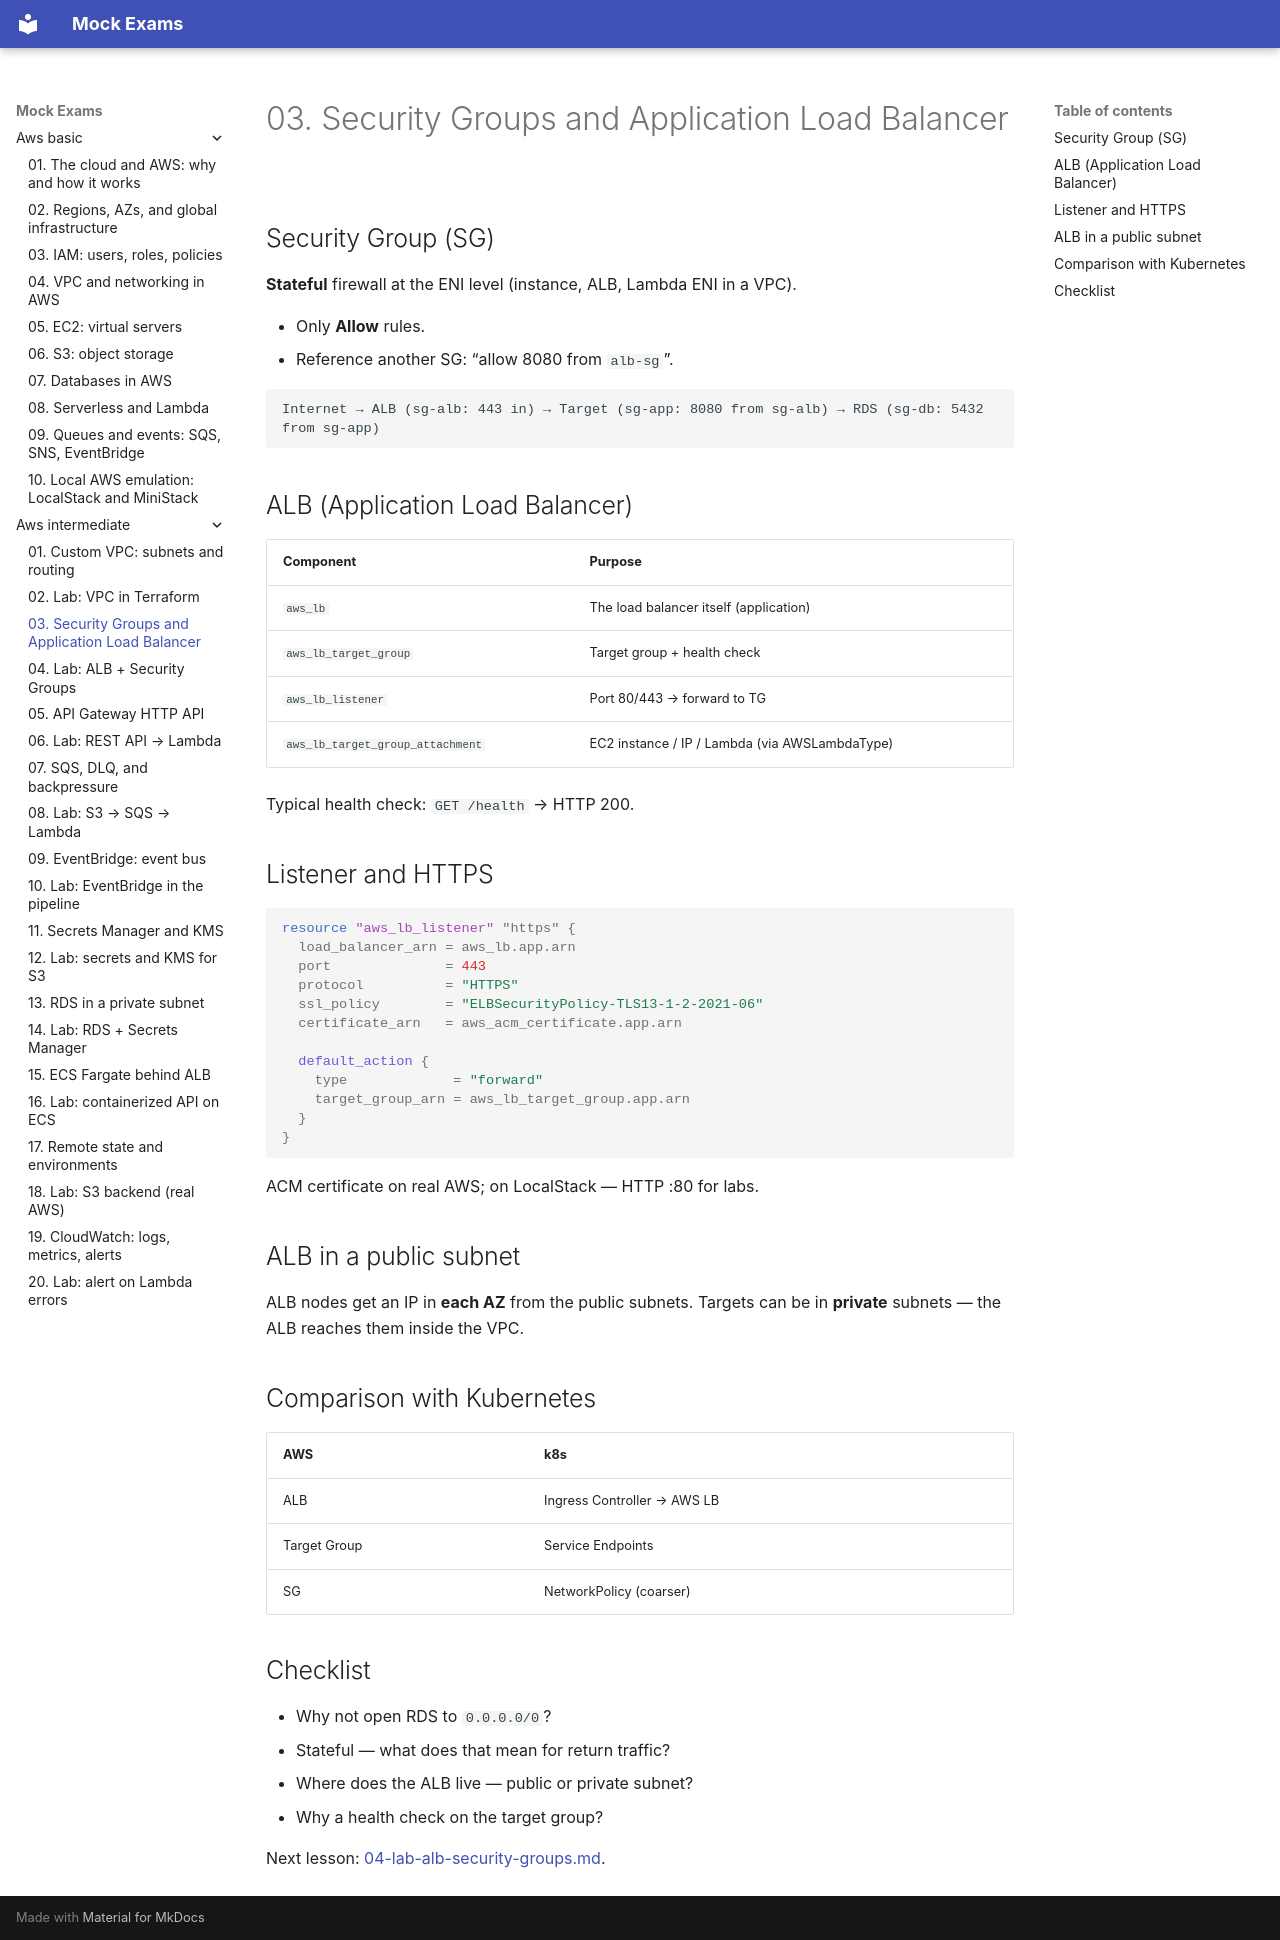

repository: FedorArbuzov/mock-exams · page: aws-intermediate/03-alb-security-groups/index.html · generator: mkdocs

# 03. Security Groups and Application Load Balancer

## Security Group (SG)

**Stateful** firewall at the ENI level (instance, ALB, Lambda ENI in a VPC).

- Only **Allow** rules.
- Reference another SG: “allow 8080 from `alb-sg`”.

```text
Internet → ALB (sg-alb: 443 in) → Target (sg-app: 8080 from sg-alb) → RDS (sg-db: 5432 from sg-app)
```

## ALB (Application Load Balancer)

| Component | Purpose |
|---|---|
| `aws_lb` | The load balancer itself (application) |
| `aws_lb_target_group` | Target group + health check |
| `aws_lb_listener` | Port 80/443 → forward to TG |
| `aws_lb_target_group_attachment` | EC2 instance / IP / Lambda (via AWSLambdaType) |

Typical health check: `GET /health` → HTTP 200.

## Listener and HTTPS

```hcl
resource "aws_lb_listener" "https" {
  load_balancer_arn = aws_lb.app.arn
  port              = 443
  protocol          = "HTTPS"
  ssl_policy        = "ELBSecurityPolicy-TLS13-1-2-2021-06"
  certificate_arn   = aws_acm_certificate.app.arn

  default_action {
    type             = "forward"
    target_group_arn = aws_lb_target_group.app.arn
  }
}
```

ACM certificate on real AWS; on LocalStack — HTTP :80 for labs.

## ALB in a public subnet

ALB nodes get an IP in **each AZ** from the public subnets. Targets can be in **private** subnets — the ALB reaches them inside the VPC.

## Comparison with Kubernetes

| AWS | k8s |
|---|---|
| ALB | Ingress Controller → AWS LB |
| Target Group | Service Endpoints |
| SG | NetworkPolicy (coarser) |

## Checklist

- Why not open RDS to `0.0.0.0/0`?
- Stateful — what does that mean for return traffic?
- Where does the ALB live — public or private subnet?
- Why a health check on the target group?

Next lesson: [04-lab-alb-security-groups.md](04-lab-alb-security-groups.md).
